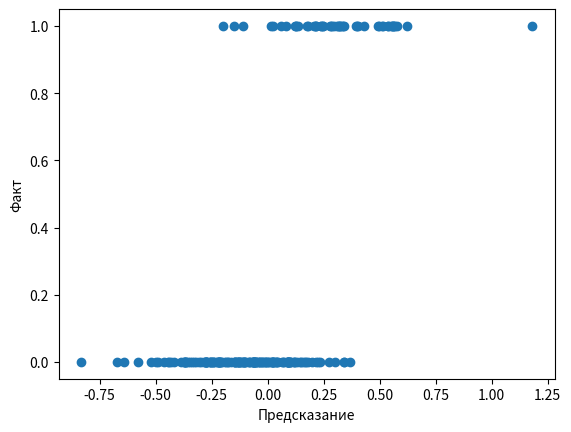

This chart was generated by the following Python code:
from typing import List, Tuple, TypeVar
import math
import random
import tqdm

tuples = [(0.7,48000,1),(1.9,48000,0),(2.5,60000,1),(4.2,63000,0),(6,76000,0),(6.5,69000,0),(7.5,76000,0),(8.1,88000,0),(8.7,83000,1),(10,83000,1),(0.8,43000,0),(1.8,60000,0),(10,79000,1),(6.1,76000,0),(1.4,50000,0),(9.1,92000,0),(5.8,75000,0),(5.2,69000,0),(1,56000,0),(6,67000,0),(4.9,74000,0),(6.4,63000,1),(6.2,82000,0),(3.3,58000,0),(9.3,90000,1),(5.5,57000,1),(9.1,102000,0),(2.4,54000,0),(8.2,65000,1),(5.3,82000,0),(9.8,107000,0),(1.8,64000,0),(0.6,46000,1),(0.8,48000,0),(8.6,84000,1),(0.6,45000,0),(0.5,30000,1),(7.3,89000,0),(2.5,48000,1),(5.6,76000,0),(7.4,77000,0),(2.7,56000,0),(0.7,48000,0),(1.2,42000,0),(0.2,32000,1),(4.7,56000,1),(2.8,44000,1),(7.6,78000,0),(1.1,63000,0),(8,79000,1),(2.7,56000,0),(6,52000,1),(4.6,56000,0),(2.5,51000,0),(5.7,71000,0),(2.9,65000,0),(1.1,33000,1),(3,62000,0),(4,71000,0),(2.4,61000,0),(7.5,75000,0),(9.7,81000,1),(3.2,62000,0),(7.9,88000,0),(4.7,44000,1),(2.5,55000,0),(1.6,41000,0),(6.7,64000,1),(6.9,66000,1),(7.9,78000,1),(8.1,102000,0),(5.3,48000,1),(8.5,66000,1),(0.2,56000,0),(6,69000,0),(7.5,77000,0),(8,86000,0),(4.4,68000,0),(4.9,75000,0),(1.5,60000,0),(2.2,50000,0),(3.4,49000,1),(4.2,70000,0),(7.7,98000,0),(8.2,85000,0),(5.4,88000,0),(0.1,46000,0),(1.5,37000,0),(6.3,86000,0),(3.7,57000,0),(8.4,85000,0),(2,42000,0),(5.8,69000,1),(2.7,64000,0),(3.1,63000,0),(1.9,48000,0),(10,72000,1),(0.2,45000,0),(8.6,95000,0),(1.5,64000,0),(9.8,95000,0),(5.3,65000,0),(7.5,80000,0),(9.9,91000,0),(9.7,50000,1),(2.8,68000,0),(3.6,58000,0),(3.9,74000,0),(4.4,76000,0),(2.5,49000,0),(7.2,81000,0),(5.2,60000,1),(2.4,62000,0),(8.9,94000,0),(2.4,63000,0),(6.8,69000,1),(6.5,77000,0),(7,86000,0),(9.4,94000,0),(7.8,72000,1),(0.2,53000,0),(10,97000,0),(5.5,65000,0),(7.7,71000,1),(8.1,66000,1),(9.8,91000,0),(8,84000,0),(2.7,55000,0),(2.8,62000,0),(9.4,79000,0),(2.5,57000,0),(7.4,70000,1),(2.1,47000,0),(5.3,62000,1),(6.3,79000,0),(6.8,58000,1),(5.7,80000,0),(2.2,61000,0),(4.8,62000,0),(3.7,64000,0),(4.1,85000,0),(2.3,51000,0),(3.5,58000,0),(0.9,43000,0),(0.9,54000,0),(4.5,74000,0),(6.5,55000,1),(4.1,41000,1),(7.1,73000,0),(1.1,66000,0),(9.1,81000,1),(8,69000,1),(7.3,72000,1),(3.3,50000,0),(3.9,58000,0),(2.6,49000,0),(1.6,78000,0),(0.7,56000,0),(2.1,36000,1),(7.5,90000,0),(4.8,59000,1),(8.9,95000,0),(6.2,72000,0),(6.3,63000,0),(9.1,100000,0),(7.3,61000,1),(5.6,74000,0),(0.5,66000,0),(1.1,59000,0),(5.1,61000,0),(6.2,70000,0),(6.6,56000,1),(6.3,76000,0),(6.5,78000,0),(5.1,59000,0),(9.5,74000,1),(4.5,64000,0),(2,54000,0),(1,52000,0),(4,69000,0),(6.5,76000,0),(3,60000,0),(4.5,63000,0),(7.8,70000,0),(3.9,60000,1),(0.8,51000,0),(4.2,78000,0),(1.1,54000,0),(6.2,60000,0),(2.9,59000,0),(2.1,52000,0),(8.2,87000,0),(4.8,73000,0),(2.2,42000,1),(9.1,98000,0),(6.5,84000,0),(6.9,73000,0),(5.1,72000,0),(9.1,69000,1),(9.8,79000,1),]
data = [list(row) for row in tuples]

xs = [row[:2] for row in data]
ys = [row[2] for row in data]

Vector = List[int]
X = TypeVar('X')
Y = TypeVar('Y')

from matplotlib import pyplot as plt

def mean(xs: List[float]) -> float:
	return sum(xs) / len(xs)

def scalar_multiply(c: float, v: Vector) -> Vector:
	return [c * v_i for v_i in v]

def vector_sum(vectors: List[Vector]) -> Vector:
	assert vectors, 'Векторы не предоставлены!'
	num_elements = len(vectors[0])
	assert all(len(v) == num_elements for v in vectors), 'Разные размеры!'
	return [sum(vector[i] for vector in vectors)
			for i in range(num_elements)]

def vector_mean(vectors: List[Vector]) -> Vector:
	n = len(vectors)
	return scalar_multiply(1 / n, vector_sum(vectors))

def de_mean(xs: List[float]) -> List[float]:
	x_bar = mean(xs)
	return [x - x_bar for x in xs]

def variance(xs: List[float]) -> float:
	assert len(xs) >= 2, 'Дисперсия требует наличия не менее двух элементов'
	n = len(xs)
	deviations = de_mean(xs)
	sum_of_squares = sum([d ** 2 for d in deviations])
	return sum_of_squares / (n - 1)

def standard_deviation(xs: List[float]) -> float:
	return math.sqrt(variance(xs))

def scale(data: List[Vector]) -> Tuple[Vector, Vector]:
	dim = len(data[0])
	means = vector_mean(data)
	stdevs = [standard_deviation([vector[i] for vector in data])
			  for i in range(dim)]
	return means, stdevs

def rescale(data: List[Vector]) -> List[Vector]:
	dim = len(data[0])
	means, stdevs = scale(data)
	rescaled = [v[:] for v in data]
	for v in rescaled:
		for i in range(dim):
			if stdevs[i] > 0:
				v[i] = (v[i] - means[i]) / stdevs[i]
	return rescaled

def add(v: Vector, w: Vector) -> Vector:
	assert len(v) == len(w), 'Векторы должны иметь одинаковую длину'
	return [v_i + w_i for v_i, w_i in zip(v, w)]

def vector_mean(vectors: List[Vector]) -> Vector:
	n = len(vectors)
	return scalar_multiply(1 / n, vector_sum(vectors))

def gradient_step(v: Vector, gradient: Vector, step_size: float) -> Vector:
	assert len(v) == len(gradient)
	step = scalar_multiply(step_size, gradient)
	return add(v, step)

def dot(v: Vector, w: Vector) -> float:
	assert len(v) == len(w)
	return sum(v_i * w_i for v_i, w_i in zip(v, w))

def predict(x: Vector, beta: Vector) -> float:
	return dot(x, beta)

def error(x: Vector, y: float, beta: Vector) -> float:
	return predict(x, beta) - y

def sqerror_gradient(x: Vector, y: float, beta: Vector) -> Vector:
	err = error(x, y, beta)
	return [2 * err * x_i for x_i in x]

def least_squares_fit(xs: List[Vector],
					  ys: List[float],
					  learning_rate: float = 0.001,
					  num_steps: int = 1000,
					  batch_size: int = 1) -> Vector:
	guess = [random.random() for _ in xs[0]]
	for _ in tqdm.trange(num_steps, desc = 'least sqares fit'):
		for start in range(0, len(xs), batch_size):
			batch_xs = xs[start:start + batch_size]
			batch_ys = ys[start:start + batch_size]
			gradient = vector_mean([sqerror_gradient(x, y, guess)
								   for x, y in zip(batch_xs, batch_ys)])
			guess = gradient_step(guess, gradient, -learning_rate)
	return guess

learning_rate = 0.001

rescaled_xs = rescale(xs)
beta = least_squares_fit(rescaled_xs, ys, learning_rate, 1000, 1)
predictions = [predict(x_i, beta) for x_i in rescaled_xs]

plt.scatter(predictions, ys)
plt.xlabel('Предсказание')
plt.ylabel('Факт')
plt.show()

def vector_sum(vectors: List[Vector]) -> Vector:
	assert vectors, 'Векторы не предоставлены!'
	num_elements = len(vectors[0])
	assert all(len(v) == num_elements for v in vectors), 'Разные размеры!'
	return [sum(vector[i] for vector in vectors)
			for i in range(num_elements)]

def split_data(data: List[X], prob: float) -> Tuple[List[X], List[X]]:
	data = data[:]
	random.shuffle(data)
	cut = int(len(data) * prob)
	return data[:cut], data[cut:]

def train_test_split(xs: List[X], ys: List[Y],
					 test_pct: float) -> Tuple[List[X],
					 List[X], List[Y], List[Y]]:
	idxs = [i for i in range(len(xs))]
	train_idxs, test_idxs = split_data(idxs, 1 - test_pct)
	return ([xs[i] for i in train_idxs],
			[xs[i] for i in test_idxs],
			[ys[i] for i in train_idxs],
			[ys[i] for i in test_idxs])

def logistic(x: float) -> float:
	return 1.0 / (1 + math.exp(-x))

def logistic_prime(x: float) -> float:
	return logistic(x) * (1 - logistic(x))

def _negative_log_likelihood(x: Vector, y: float, beta: Vector) -> float:
	if y == 1:
		return -math.log(logistic(dot(x, beta)))
	else:
		return -math.log(1 - logistic(dot(x, beta)))

def negative_log_likelihood(xs: List[Vector], ys: List[float],
							beta: Vector) -> float:
	return sum(_negative_log_likelihood(x, y, beta)
			   for x, y in zip(xs, ys))

def _negative_log_partial_j(x: Vector, y: float, beta: Vector, j: int) -> float:
	return -(y - logistic(dot(x, beta))) * x[j]

def _negative_log_gradient(x: Vector, y: float, beta: Vector) -> Vector:
	return [_negative_log_partial_j(x, y, beta, j)
			for j in range(len(data))]

def negative_log_gradient(xs: List[Vector], ys: List[float], beta: Vector) -> Vector:
	return vector_sum([_negative_log_gradient(x, y, beta)
					  for x, y in zip(xs, ys)])
